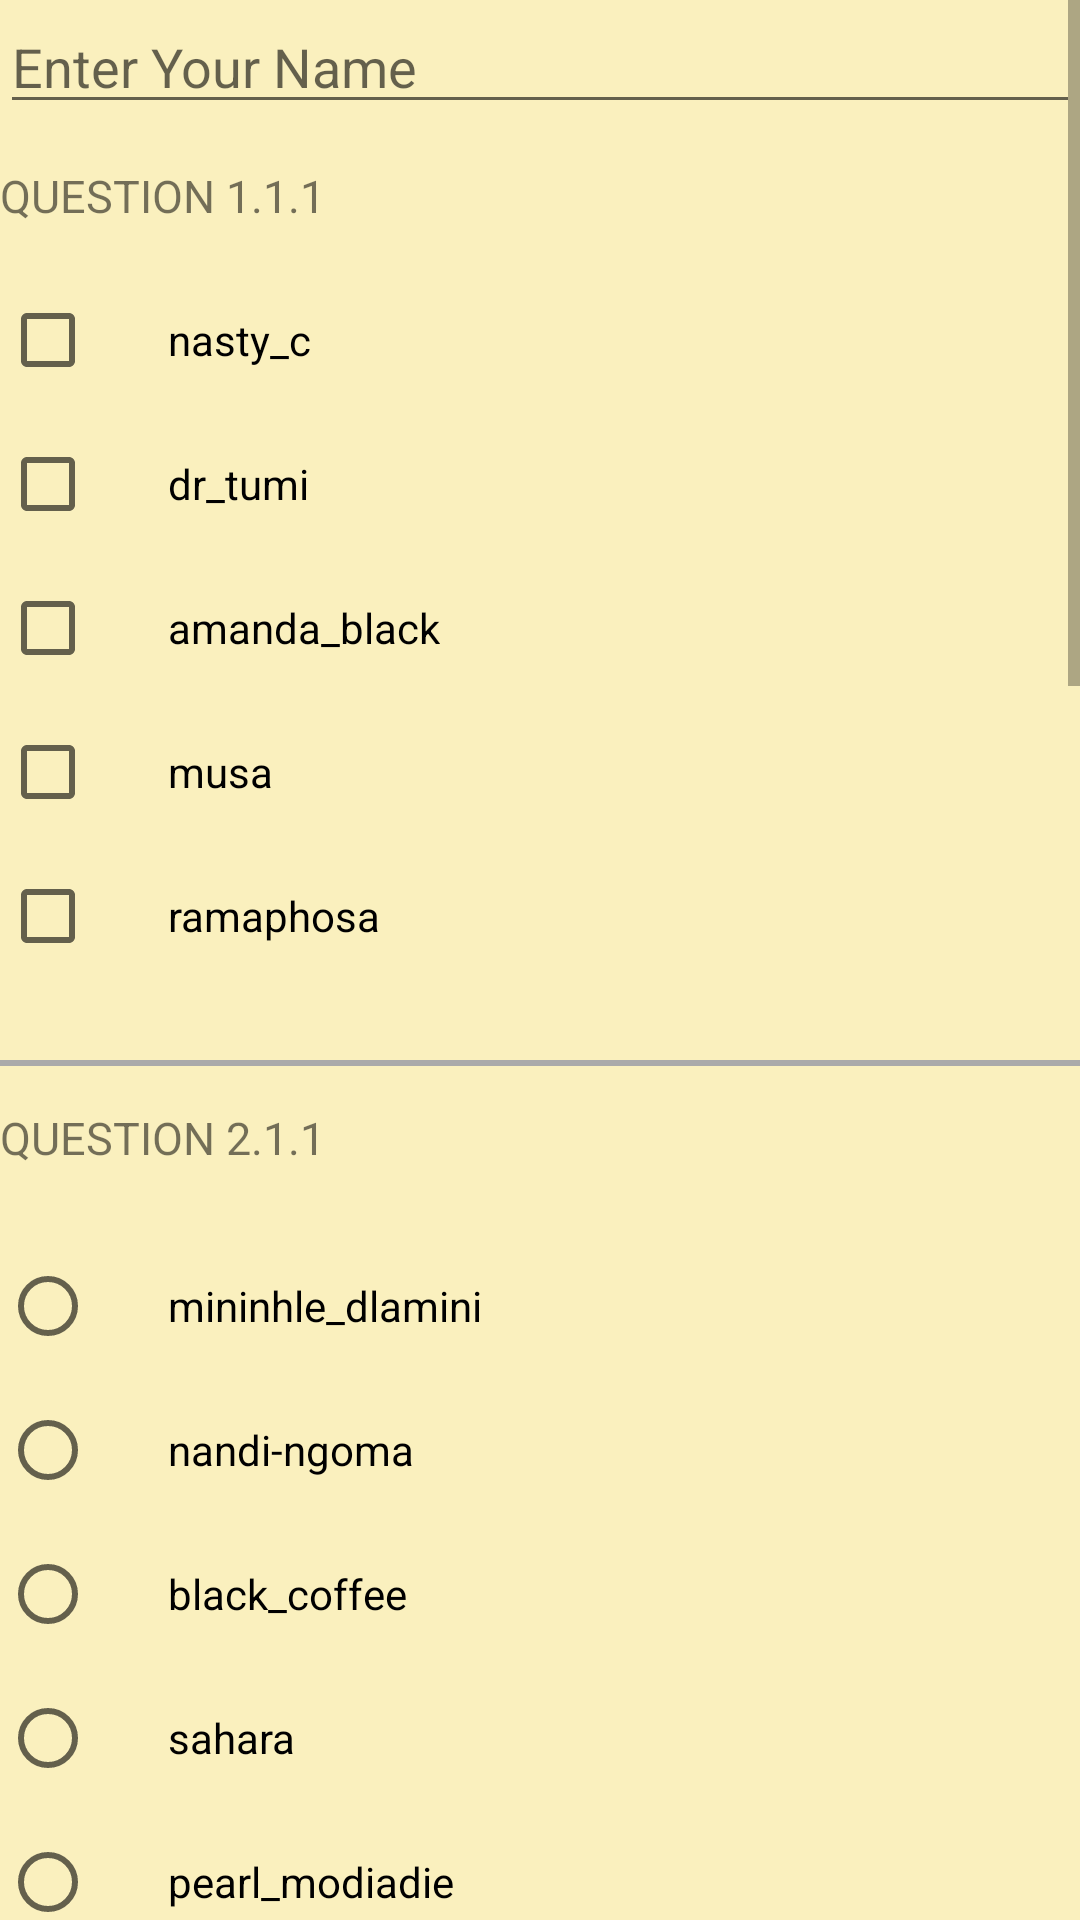

Layout XML and referenced resources for this Android screen:
<!-- AndroidManifest.xml: application theme AppTheme -->
<!-- res/layout/activity_celebrities.xml -->
<?xml version="1.0" encoding="utf-8"?>
<ScrollView xmlns:android="http://schemas.android.com/apk/res/android"
    xmlns:tools="http://schemas.android.com/tools"
    android:id="@+id/scroll"
    android:layout_width="match_parent"
    android:layout_height="match_parent">


    <LinearLayout
        xmlns:android="http://schemas.android.com/apk/res/android"
        xmlns:tools="http://schemas.android.com/tools"
        android:layout_width="match_parent"
        android:layout_height="match_parent"
        android:orientation="vertical"
        android:background="#FAF0BE"
        tools:context="com.example.android.valequizapp.MainActivity">

        
        <EditText
            android:id="@+id/name_field_celebrities"
            android:layout_width="match_parent"
            android:layout_height="wrap_content"
            android:hint="@string/enter_your_name"
            android:inputType="textCapWords" />


<TextView
    style="@style/HeaderTextStyle"
    android:text="@string/num_question_1.1.1" />

        <TextView
            style="@style/CategoryStyle"

            android:id="@+id/question_1.1.1"
            android:layout_marginBottom="8dp"
            android:layout_marginLeft="24dp"
            android:layout_marginRight="24dp"
            android:background="#FF007F"
            android:text="@string/question_1.1.1" />

        <CheckBox
            android:id="@+id/redundancyyy_checkbox"
            style="@style/Checkbox_Answer"
            android:text="@string/redundancyyy" />

        <CheckBox
            android:id="@+id/availabilityyy_checkbox"
            style="@style/Checkbox_Answer"
            android:text="@string/availabilityyy" />

        <CheckBox
            android:id="@+id/integrityyy_checkbox"
            style="@style/Checkbox_Answer"
            android:text="@string/integrityyy" />

        <CheckBox
            android:id="@+id/confidentialityyy_checkbox"
            style="@style/Checkbox_Answer"
            android:text="@string/confidentialityyy" />

        <CheckBox
            android:id="@+id/remote_accesss_checkbox"
            style="@style/Checkbox_Answer"
            android:text="@string/remote_accesss" />

        
        <View style="@style/Line"></View>

        
        <TextView
            style="@style/HeaderTextStyle"
            android:text="@string/num_question_2.1.1" />

        <TextView

            style="@style/CategoryStyle"
            android:layout_marginBottom="16dp"
            android:layout_marginLeft="44dp"
            android:layout_marginRight="44dp"
            android:background="#006B3C"
            android:text="@string/question_2.1.1" />

        <RadioGroup
            android:id="@+id/question_22"
            android:layout_width="wrap_content"
            android:layout_height="wrap_content">

            <RadioButton
                android:id="@+id/answer_2_1_1_1radiobutton"
                style="@style/RadioButton_Answer"
                android:text="@string/answer_2_1_1_1" />

            <RadioButton
                android:id="@+id/answer_2_2_2_2radiobutton"
                style="@style/RadioButton_Answer"
                android:text="@string/answer_2_2_2_2" />

            <RadioButton
                android:id="@+id/answer_2_3_3_3radiobutton"
                style="@style/RadioButton_Answer"
                android:text="@string/answer_2_3_3_3" />

            <RadioButton
                android:id="@+id/answer_2_4_4_4radiobutton"
                style="@style/RadioButton_Answer"
                android:text="@string/answer_2_4_4_4" />

            <RadioButton
                android:id="@+id/answer_2_4_4_5radiobutton"
                style="@style/RadioButton_Answer"
                android:text="@string/answer_2_4_4_5" />
        </RadioGroup>



        
        <View style="@style/Line">

        </View>

        
        <TextView
            style="@style/HeaderTextStyle"
            android:text="@string/num_question_3.1.1" />

        <TextView
            style="@style/CategoryStyle"

            android:layout_marginBottom="8dp"
            android:layout_marginLeft="24dp"
            android:layout_marginRight="24dp"
            android:background="#7B3F00"
            android:text="@string/question_3.1.1" />

        <RadioGroup
            android:id="@+id/question_33"
            android:layout_width="wrap_content"
            android:layout_height="wrap_content">

            <RadioButton
                android:id="@+id/tech1_radiobutton"
                style="@style/RadioButton_Answer"
                android:text="@string/tech1" />

            <RadioButton
                android:id="@+id/tech222_radiobutton"
                style="@style/RadioButton_Answer"
                android:text="@string/tech222" />

            <RadioButton
                android:id="@+id/tech333_radiobutton"
                style="@style/RadioButton_Answer"
                android:text="@string/tech333" />

            <RadioButton
                android:id="@+id/tech444_radiobutton"
                style="@style/RadioButton_Answer"
                android:text="@string/tech444" />

            <RadioButton
                android:id="@+id/tech455_radiobutton"
                style="@style/RadioButton_Answer"
                android:text="@string/tech455" />
        </RadioGroup>

        
        <View style="@style/Line"></View>

        
        <TextView
            style="@style/HeaderTextStyle"
            android:text="@string/num_question_4_1" />

        <TextView
            style="@style/CategoryStyle"
            android:id="@+id/question_4.1"
            android:layout_marginBottom="8dp"
            android:layout_marginLeft="24dp"
            android:layout_marginRight="24dp"
            android:background="#734F96"
            android:text="@string/question_4.1" />

        <CheckBox
            android:id="@+id/redundancy1_checkbox"
            style="@style/Checkbox_Answer"
            android:text="@string/redundancy1" />

        <CheckBox
            android:id="@+id/redundency2_checkbox"
            style="@style/Checkbox_Answer"
            android:text="@string/redundency2" />

        <CheckBox
            android:id="@+id/redundancy3_checkbox"
            style="@style/Checkbox_Answer"
            android:text="@string/redundancy3" />

        <CheckBox
            android:id="@+id/redundancy4_checkbox"
            style="@style/Checkbox_Answer"
            android:text="@string/redundancy4" />

        <CheckBox
            android:id="@+id/redundancy5_checkbox"
            style="@style/Checkbox_Answer"
            android:text="@string/redundancy5" />

        
        <View style="@style/Line"></View>

        
        <TextView
            style="@style/HeaderTextStyle"
            android:text="@string/num_question_50" />

        <TextView
            style="@style/CategoryStyle"

            android:layout_marginBottom="8dp"
            android:layout_marginLeft="24dp"
            android:layout_marginRight="24dp"
            android:background="#FD8E09"
            android:text="@string/question_50" />

        <CheckBox
            android:id="@+id/answer_5_1_1_1_1checkbox"
            style="@style/Checkbox_Answer"
            android:text="@string/answer_5_1_1_1" />

        <CheckBox
            android:id="@+id/answer_5_2_2_1checkbox"
            style="@style/Checkbox_Answer"
            android:text="@string/answer_5_2_2_1" />

        <CheckBox
            android:id="@+id/answer_5_3_3_3checkbox"
            style="@style/Checkbox_Answer"
            android:text="@string/answer_5_3_3" />

        <CheckBox
            android:id="@+id/answer_5_4_4_4checkbox"
            style="@style/Checkbox_Answer"
            android:text="@string/answer_5_4_4_4" />

        <CheckBox
            android:id="@+id/answer_5_5_5_5_1checkbox"
            style="@style/Checkbox_Answer"
            android:text="@string/answer_5_5_5_5" />

        
        <View style="@style/Line"></View>



            <Button
            android:id="@+id/end_test_button_celebrities"
            android:layout_width="match_parent"
            android:layout_height="wrap_content"
            android:layout_marginTop="24dp"
            android:onClick="end_Test"
            android:text="@string/end_test" />
        
        <View style="@style/Line"></View>





        <TextView
            style="@style/HeaderTextStyle"
            android:text="@string/test_result" />

        <TextView
            android:id="@+id/test_result_text_view_celebrities"
            android:layout_width="wrap_content"
            android:layout_height="wrap_content"
            android:layout_marginTop="16dp"
            android:text=" "
            android:textColor="@android:color/black" />

    </LinearLayout>
</ScrollView>
<!-- resources referenced by this layout -->
<resources>
  <string name="answer_2_1_1_1">mininhle_dlamini</string>
  <string name="answer_2_2_2_2">nandi-ngoma</string>
  <string name="answer_2_3_3_3">black_coffee</string>
  <string name="answer_2_4_4_4">sahara</string>
  <string name="answer_2_4_4_5">pearl_modiadie</string>
  <string name="answer_5_1_1_1">Terry_Pheto</string>
  <string name="answer_5_2_2_1">Pearl_Thusi</string>
  <string name="answer_5_3_3">HM_Amla</string>
  <string name="answer_5_4_4_4">Baby_CELE</string>
  <string name="answer_5_5_5_5">Boitumelo_Thulo</string>
  <string name="availabilityyy">dr_tumi</string>
  <string name="confidentialityyy">musa</string>
  <string name="end_test">End test</string>
  <string name="enter_your_name">Enter Your Name</string>
  <string name="integrityyy">amanda_black</string>
  <string name="num_question_1.1.1">Question 1.1.1</string>
  <string name="num_question_2.1.1">Question 2.1.1</string>
  <string name="num_question_3.1.1">Question 3.1.1</string>
  <string name="num_question_4_1">Question 4.1</string>
  <string name="num_question_50">Question 5</string>
  <string name="question_1.1.1">who won song of the year award in metro awards 2017</string>
  <string name="question_2.1.1">The celebrities who got married in  2017</string>
  <string name="question_3.1.1">who are the richest musician in SA"</string>
  <string name="question_4.1">celebrities who went down from there careers</string>
  <string name="question_50">Who is the first SA actress to be featured on american soap the bold and the beatiful </string>
  <string name="redundancy1">vinolia_masego</string>
  <string name="redundancy3">steve_lekoelea</string>
  <string name="redundancy4">pearl_thusi</string>
  <string name="redundancy5">dj_tira</string>
  <string name="redundancyyy">nasty_c</string>
  <string name="redundency2">zola7</string>
  <string name="remote_accesss">ramaphosa</string>
  <string name="tech1">JUB_JUB</string>
  <string name="tech222">Oskido</string>
  <string name="tech333">cassper_nyovest</string>
  <string name="tech444">khanyi_mbau</string>
  <string name="tech455">zinhle</string>
  <string name="test_result">Test Result</string>
  <style name="Checkbox_Answer">
          <item name="android:layout_width">wrap_content</item>
          <item name="android:layout_height">wrap_content</item>
          <item name="android:paddingLeft">24dp</item>
          <item name="android:layout_marginBottom">16dp</item>
      </style>
  <style name="HeaderTextStyle">
          <item name="android:layout_width">wrap_content</item>
          <item name="android:layout_height">48dp</item>
          <item name="android:gravity">center_vertical</item>
          <item name="android:textAllCaps">true</item>
          <item name="android:textSize">15sp</item>
      </style>
  <style name="Line">
          <item name="android:layout_width">match_parent</item>
          <item name="android:layout_height">2dp</item>
          <item name="android:layout_marginTop">16dp</item>
          <item name="android:background">@android:color/darker_gray</item>
      </style>
  <style name="RadioButton_Answer">
          <item name="android:layout_height">wrap_content</item>
          <item name="android:layout_width">wrap_content</item>
          <item name="android:paddingLeft">24dp</item>
          <item name="android:layout_marginBottom">16dp</item>
      </style>
  <style name="AppTheme" parent="Theme.AppCompat.Light.DarkActionBar">
          
          <item name="colorPrimary">@color/colorPrimary</item>
          <item name="colorPrimaryDark">@color/colorPrimaryDark</item>
          <item name="colorAccent">@color/colorAccent</item>
      </style>
  <color name="colorPrimary">#3F51B5</color>
  <color name="colorPrimaryDark">#303F9F</color>
  <color name="colorAccent">#FF4081</color>
</resources>
